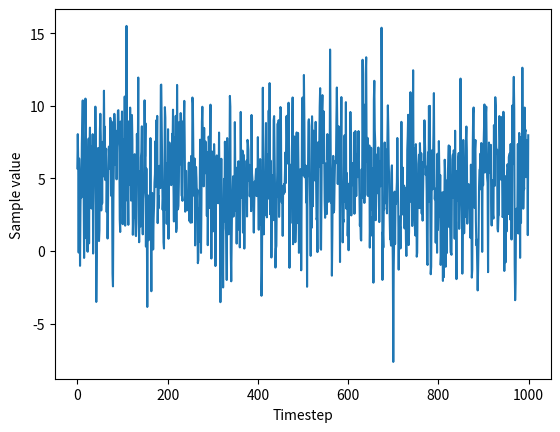

Here is the Python script that generated this plot:
#!/usr/bin/python3

import numpy as np

##
# @class AR1_model
# @brief An order 1 autoregressive model with
#        a gaussian seed. Used for simulating
#        wind speeds in one direction.
##
class AR1_model:

    ##
    # @brief Initialization procedure
    # @param phi Autoregression parameter
    # @param mean Mean of the timeseries
    # @param variance Variance of the timeseries (must be > 0)
    ##
    def __init__(self, phi=0.3, mean=0, variance=1):
        # Process mean
        self.mean = mean
        # Process variance
        self.variance = variance
        # Autoregression parameter
        self.phi = phi
        # Constant term in the AR(1) process (derived parameter)
        self.c = self.mean * (1 - self.phi)
        # Standard deviation of the gaussian seed (derived parameter)
        self.normdist_stddev = np.sqrt((1 - self.phi**2) * self.variance)
        # Current sample initialization
        self.xCur = mean
        
    ##
    # @brief Parameter update function
    # @param phi Autoregression parameter
    # @param mean Mean of the timeseries
    # @param variance Variance of the timeseries (must be > 0)
    ##
    def updateParameters(self, phi=0.3, mean=0, variance=1):
        self.mean = mean
        self.variance = variance
        self.phi = phi
        self.c = self.mean * (1 - self.phi)
        self.normdist_stddev = np.sqrt((1 - self.phi**2) * self.variance)

    ##
    # @brief Wrapper for numpy normal sampler
    ##
    def sample_normal(self):
        return np.random.normal(0, self.normdist_stddev)

    ## 
    # @brief Computes the next sample and updates the internal value
    # @return The next sample
    ##
    def update(self):
        self.xCur = self.c + self.phi * self.xCur + self.sample_normal()
        return self.xCur

    ## 
    # @brief Convenience method: Sample value getter
    # @return Current sample value
    ##
    def getCurrentSample(self):
        return self.xCur


##
# Execute this script to test the model
##    
if __name__ == '__main__':

    # Import plotting library
    import matplotlib.pyplot as plt

    # Create an AR1 model instance
    ar1 = AR1_model(phi=0.3, mean=5, variance=10)

    # Print out the parameters
    print("AR1-model parameters:")
    print("Process mean = " + str(ar1.mean))
    print("Process variance = " + str(ar1.variance))
    print("Autoregression parameter phi = " + str(ar1.phi))
    print("Autoregression constant parameter c = " + str(ar1.c))
    print("Normal distribution stddev = " + str(ar1.normdist_stddev))
    print("Initialized sample value = " + str(ar1.xCur))

    # Simulation parameters
    N = 1000
    kAxis = range(N)

    # Simulation result container
    samples = np.array([])

    # Simulate and store results
    for k in kAxis:
        samples = np.append(samples, ar1.update())

    # Plot results
    plt.plot(kAxis, samples)
    plt.xlabel('Timestep')
    plt.ylabel('Sample value')
    plt.show()